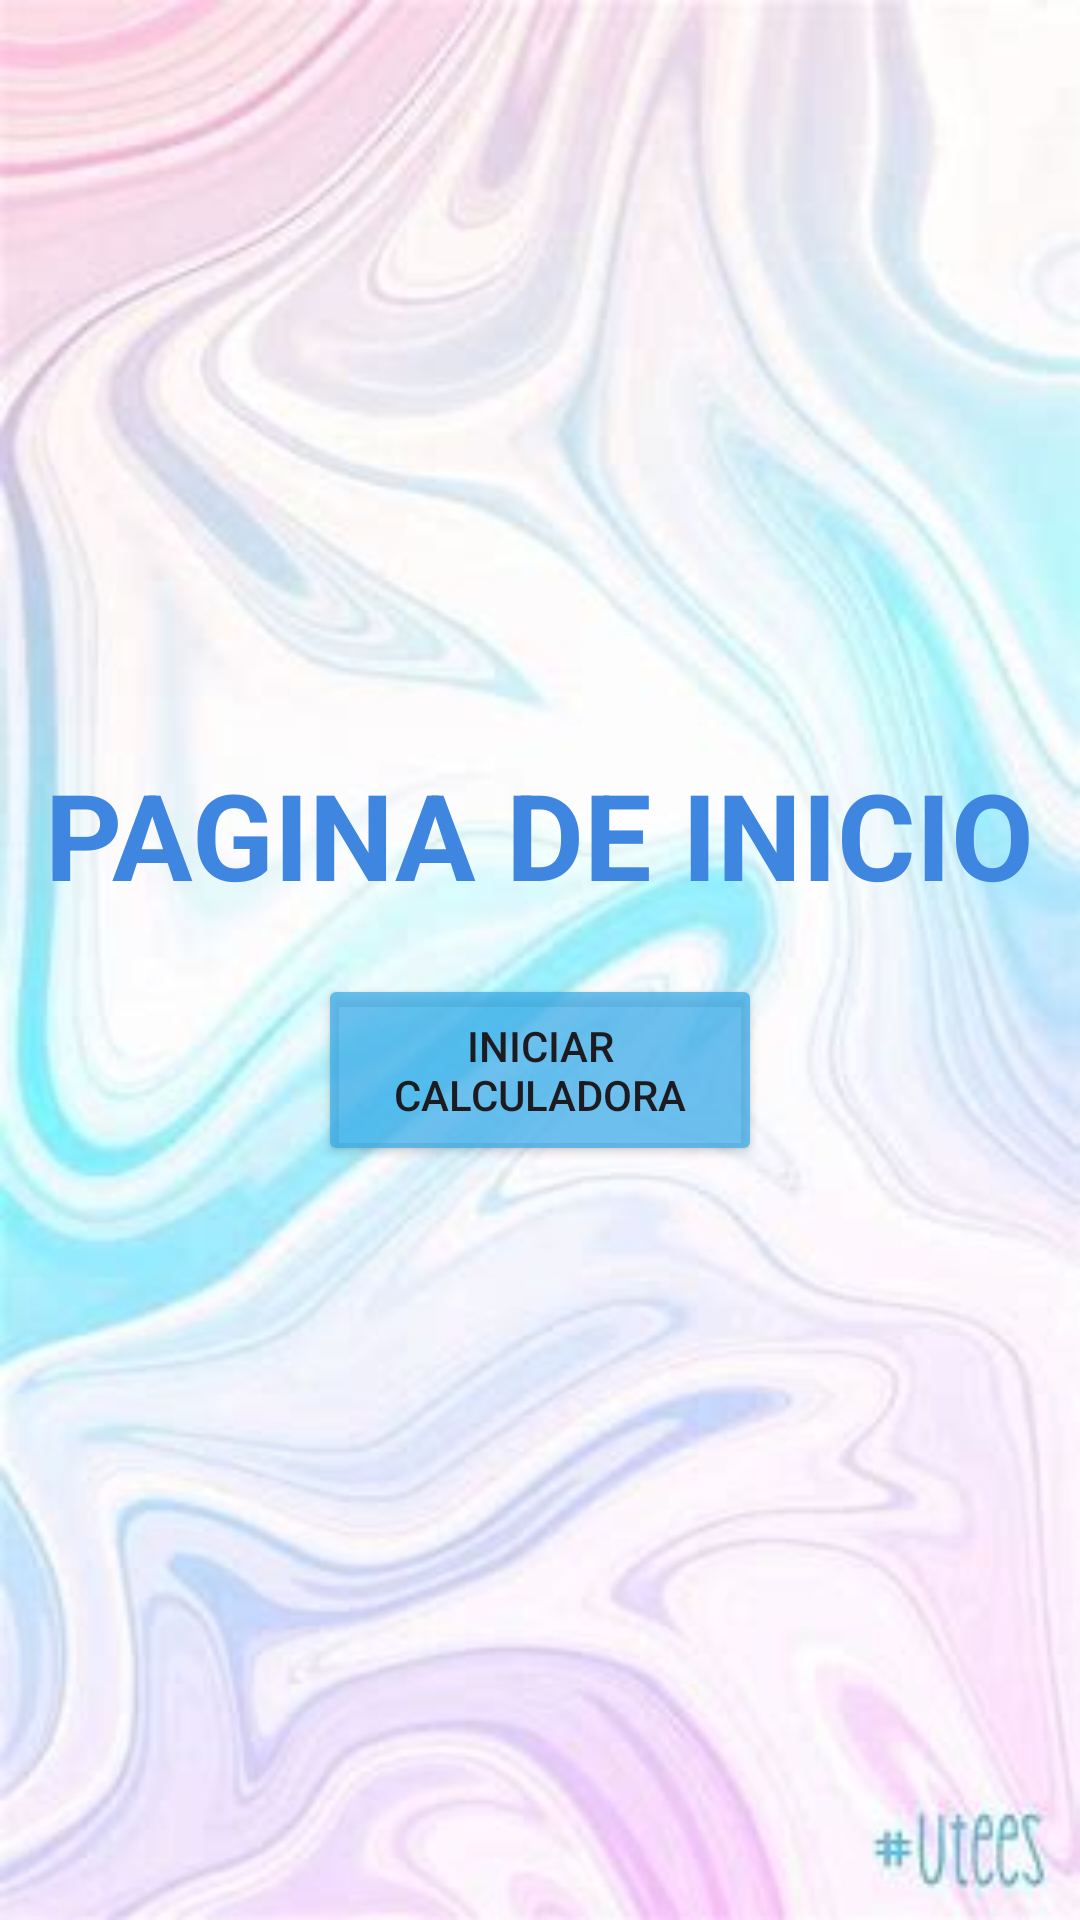

Layout XML and referenced resources for this Android screen:
<!-- AndroidManifest.xml: application theme Theme.Proyect1 -->
<!-- res/layout/activity_main.xml -->
<?xml version="1.0" encoding="utf-8"?>
<LinearLayout
    xmlns:android="http://schemas.android.com/apk/res/android"
    xmlns:app="http://schemas.android.com/apk/res-auto"
    xmlns:tools="http://schemas.android.com/tools"
    android:id="@+id/main"
    android:layout_width="match_parent"
    android:layout_height="match_parent"
    tools:context=".MainActivity"
    android:orientation="vertical"
    android:background="@drawable/fondomovil"
    android:gravity="center_horizontal|center_vertical"

    >

    <TextView
        android:layout_width="wrap_content"
        android:layout_height="wrap_content"
        android:textColor="#3E86E0"
        android:textStyle="bold"
        android:text="PAGINA DE INICIO"
        android:textSize="40dp"/>






    <Button
        android:id="@+id/btn_iniciar"
        android:layout_width="148dp"
        android:layout_height="64dp"
        android:layout_marginTop="20dp"
        android:backgroundTint="#B938AAE8"
        android:text="Iniciar Calculadora" />

</LinearLayout>
<!-- resources referenced by this layout -->
<resources>
  <!-- drawable fondomovil: jpeg bitmap (drawable, 16515 bytes) -->
  <style name="Theme.Proyect1" parent="Base.Theme.Proyect1" />
  <style name="Base.Theme.Proyect1" parent="Theme.Material3.DayNight.NoActionBar">
          
          
      </style>
</resources>
